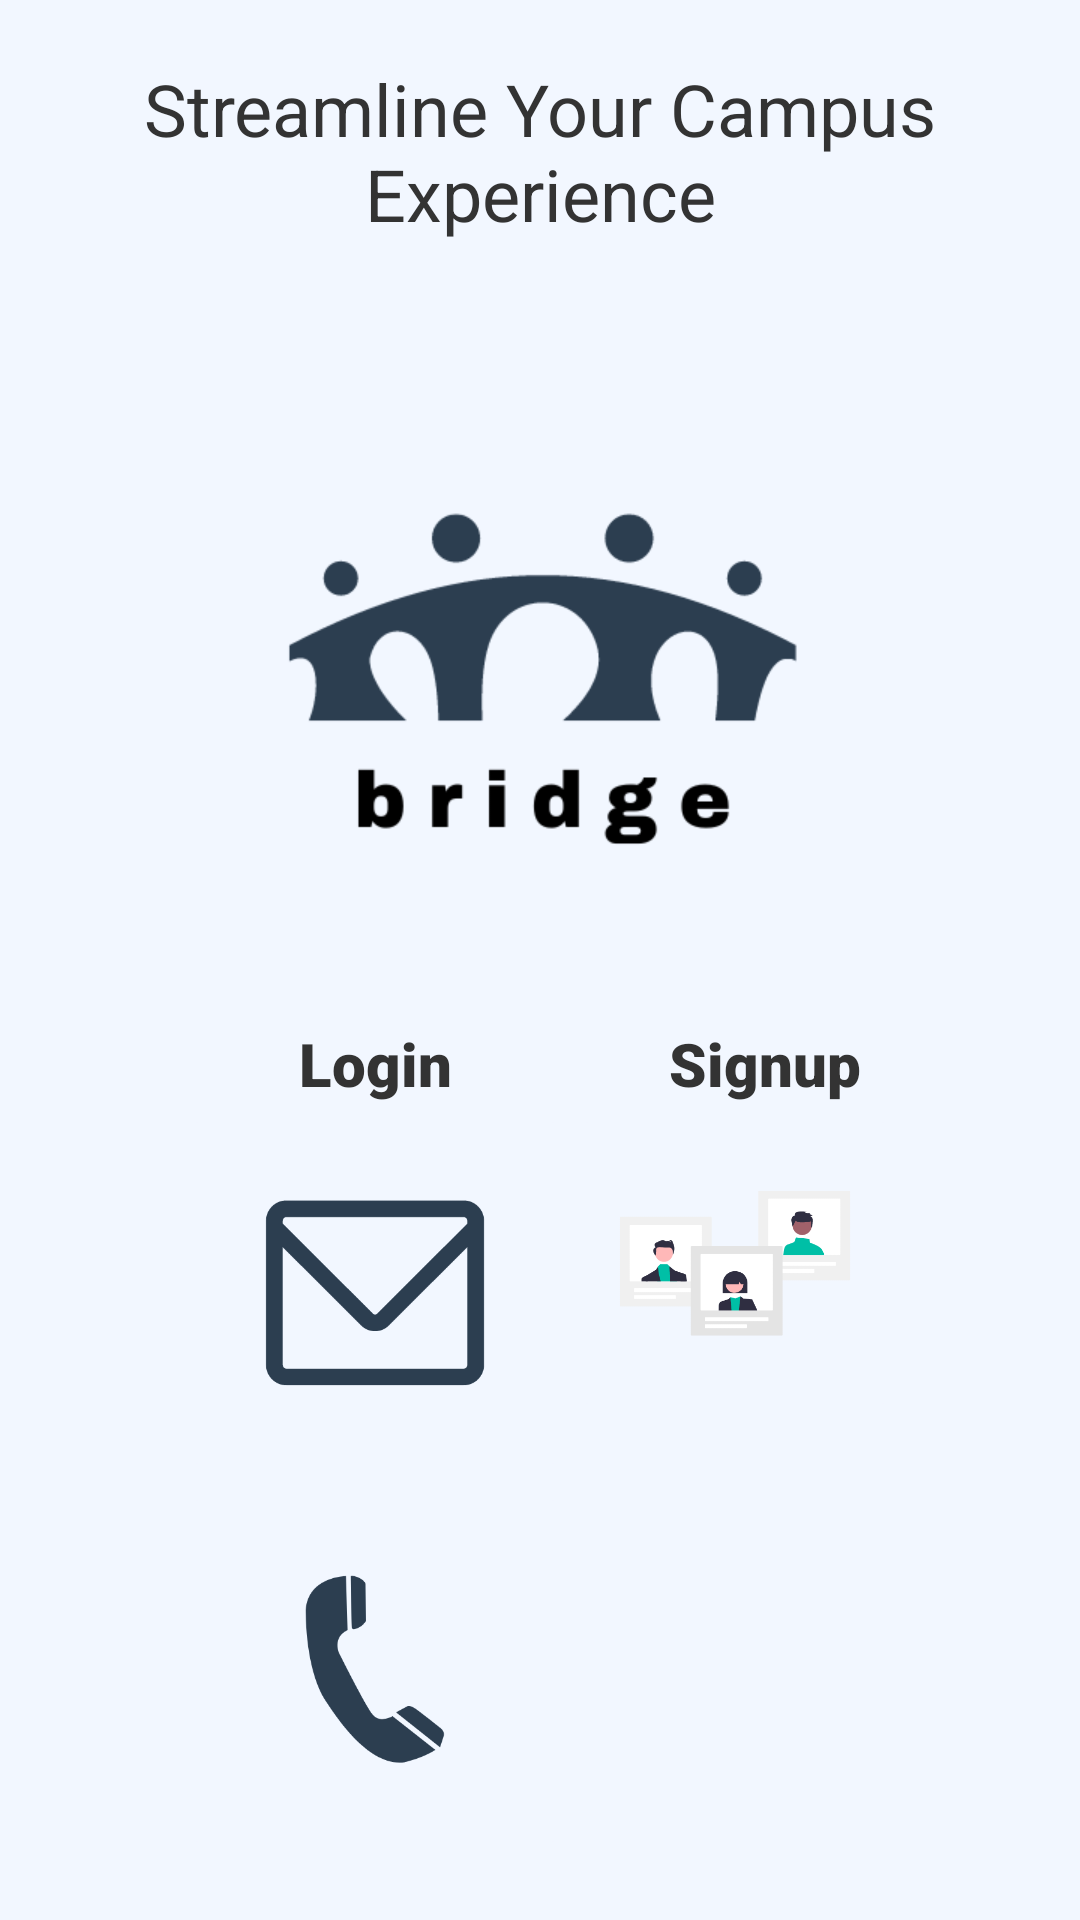

This screen was rendered from an Android layout file. Write that file and the resources it references.
<!-- AndroidManifest.xml: application theme Theme.SmartCampus -->
<!-- res/layout/activity_main.xml -->
<?xml version="1.0" encoding="utf-8"?>
<LinearLayout xmlns:android="http://schemas.android.com/apk/res/android"
    xmlns:app="http://schemas.android.com/apk/res-auto"
    xmlns:tools="http://schemas.android.com/tools"
    android:layout_width="match_parent"
    android:layout_height="match_parent"
    android:background="#F2F7FF"
    android:orientation="vertical"
    tools:context=".MainActivity">

    <TextView
        android:id="@+id/textView7"
        android:layout_width="match_parent"
        android:layout_height="wrap_content"
        android:layout_marginTop="20dp"
        android:gravity="center_horizontal"
        android:text="Streamline Your Campus Experience"
        android:textColor="#333333"
        android:textSize="24sp" />

    <ImageView
        android:id="@+id/imageView"
        android:layout_width="250dp"
        android:layout_height="250dp"
        android:layout_gravity="center_horizontal"
        android:layout_marginLeft="0dp"
        android:layout_marginTop="30dp"
        android:layout_marginBottom="-20dp"
        android:foregroundGravity="center"
        app:srcCompat="@drawable/logos" />

    <LinearLayout
        android:layout_width="match_parent"
        android:layout_height="wrap_content"
        android:layout_marginLeft="40dp"
        android:layout_marginTop="0dp"
        android:layout_marginRight="40dp"
        android:gravity="center_horizontal"
        android:orientation="horizontal">

        <LinearLayout
            android:layout_width="wrap_content"
            android:layout_height="match_parent"
            android:layout_marginLeft="20dp"
            android:orientation="vertical">

            <TextView
                android:id="@+id/textView"
                android:layout_width="match_parent"
                android:layout_height="wrap_content"
                android:layout_gravity="center"
                android:fontFamily="sans-serif-black"
                android:gravity="center"
                android:text="Login"
                android:textColor="#333333"
                android:textSize="20sp" />

            <ImageButton
                android:id="@+id/imageButton4"
                android:layout_width="wrap_content"
                android:layout_height="wrap_content"
                android:adjustViewBounds="true"
                android:backgroundTint="#f2f7ff"
                android:maxWidth="130dp"
                android:maxHeight="130dp"
                android:scaleType="fitCenter"
                app:srcCompat="@drawable/email" />

            <ImageButton
                android:id="@+id/imageButton3"
                android:layout_width="wrap_content"
                android:layout_height="wrap_content"
                android:adjustViewBounds="true"
                android:backgroundTint="#f2f7ff"
                android:maxWidth="130dp"
                android:maxHeight="130dp"
                android:scaleType="fitCenter"
                app:srcCompat="@drawable/contacts" />
        </LinearLayout>

        <LinearLayout
            android:layout_width="match_parent"
            android:layout_height="match_parent"
            android:gravity="center_horizontal"
            android:orientation="vertical">

            <TextView
                android:id="@+id/textView9"
                android:layout_width="wrap_content"
                android:layout_height="wrap_content"
                android:layout_gravity="center"
                android:fontFamily="sans-serif-black"
                android:gravity="center"
                android:text="Signup"
                android:textColor="#333333"
                android:textSize="20sp" />

            <ImageButton
                android:id="@+id/imageView2"
                android:layout_width="wrap_content"
                android:layout_height="wrap_content"
                android:layout_gravity="right"
                android:layout_marginRight="20dp"
                android:adjustViewBounds="true"
                android:backgroundTint="#f2f7ff"
                android:maxWidth="130dp"
                android:maxHeight="130dp"
                android:scaleType="fitCenter"
                app:srcCompat="@drawable/signup" />
        </LinearLayout>

    </LinearLayout>

</LinearLayout>
<!-- resources referenced by this layout -->
<resources>
  <!-- drawable contacts: png bitmap (drawable, 12729 bytes) -->
  <!-- drawable email: png bitmap (drawable, 6614 bytes) -->
  <!-- drawable logos: png bitmap (drawable, 13337 bytes) -->
  <!-- drawable signup: png bitmap (drawable, 11079 bytes) -->
  <style name="Theme.SmartCampus" parent="Theme.MaterialComponents.DayNight.DarkActionBar">
          
          <item name="colorPrimary">@color/purple_500</item>
          <item name="colorPrimaryVariant">@color/purple_700</item>
          <item name="colorOnPrimary">@color/white</item>
          
          <item name="colorSecondary">@color/teal_200</item>
          <item name="colorSecondaryVariant">@color/teal_700</item>
          <item name="colorOnSecondary">@color/black</item>
          
          <item name="android:statusBarColor">?attr/colorPrimaryVariant</item>
          
      </style>
  <color name="purple_500">#FF6200EE</color>
  <color name="purple_700">#FF3700B3</color>
  <color name="white">#FFFFFFFF</color>
  <color name="teal_200">#FF03DAC5</color>
  <color name="teal_700">#FF018786</color>
  <color name="black">#FF000000</color>
</resources>
